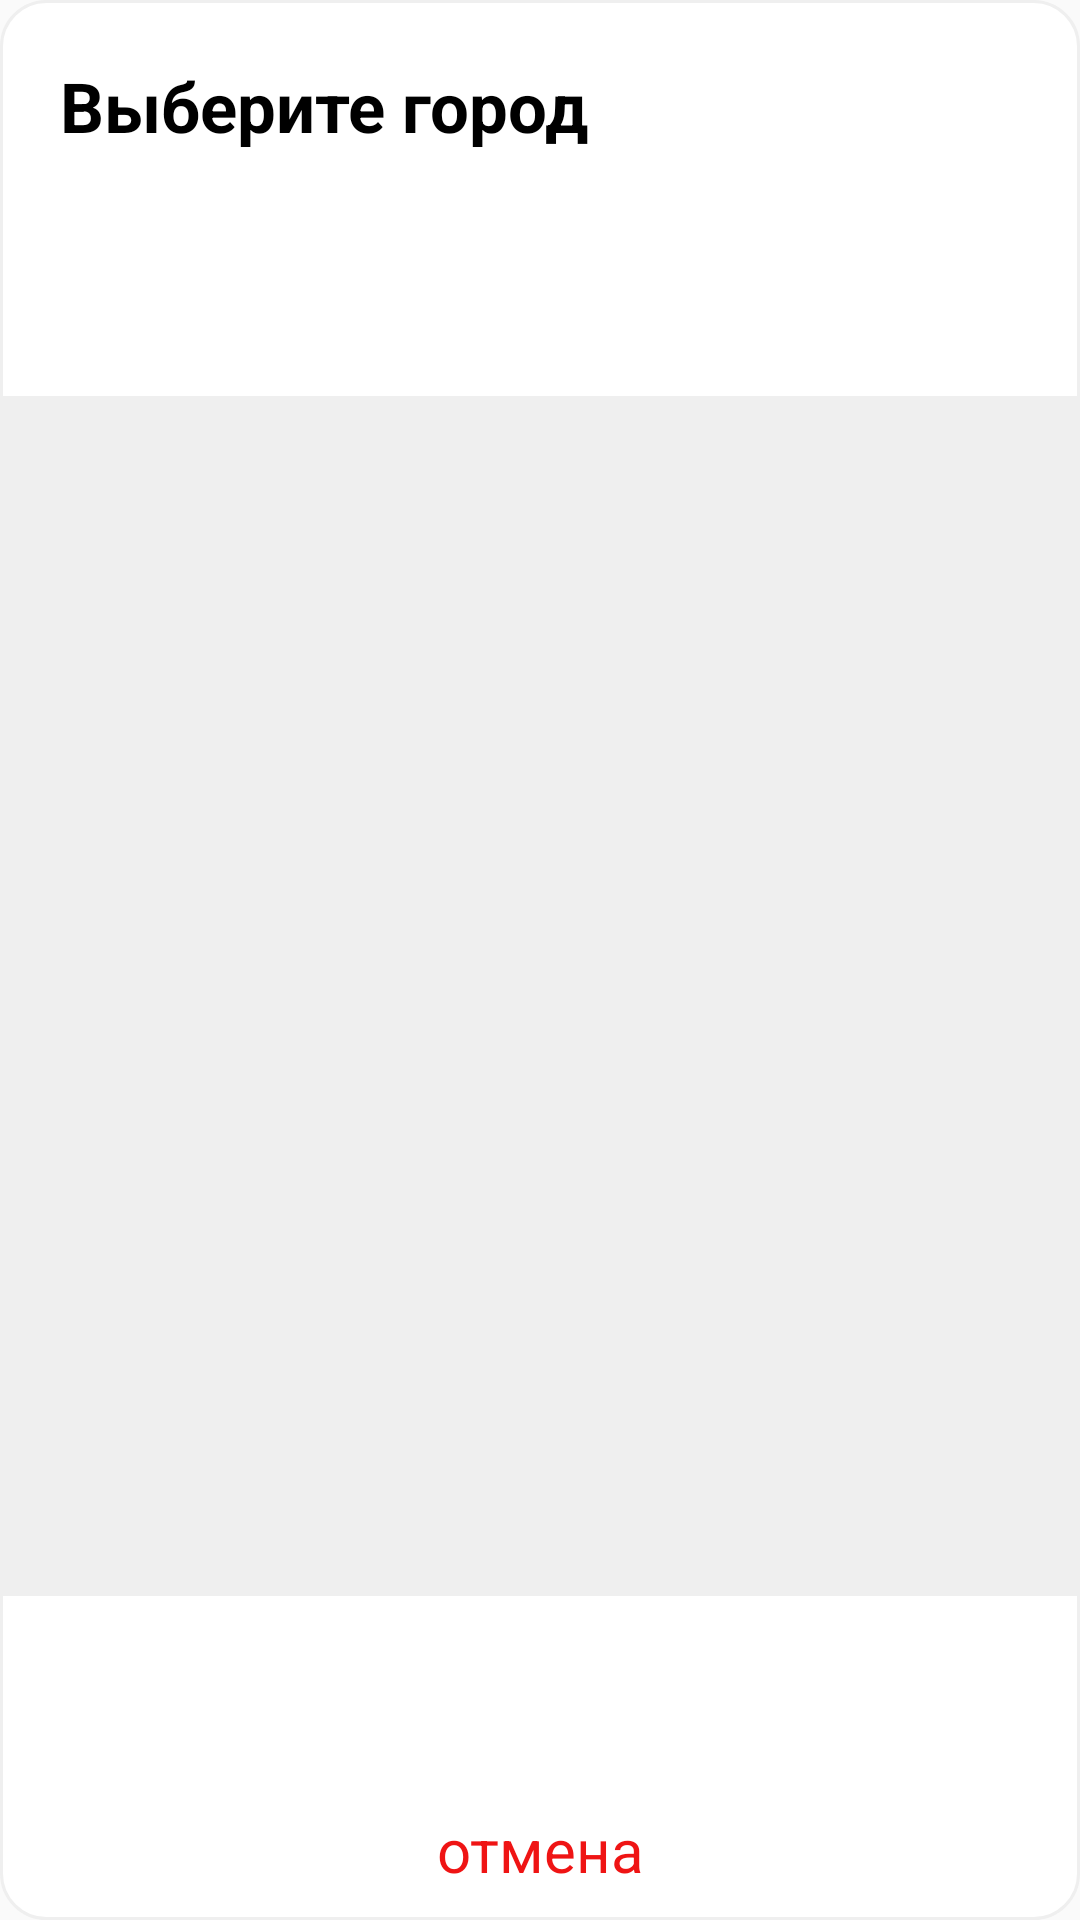

This screen was rendered from an Android layout file. Write that file and the resources it references.
<!-- AndroidManifest.xml: application theme AppTheme -->
<!-- res/layout/layout_cities_dialog.xml -->
<?xml version="1.0" encoding="utf-8"?>

<androidx.constraintlayout.widget.ConstraintLayout xmlns:android="http://schemas.android.com/apk/res/android"
    android:id="@+id/dialog_cities_container"
    android:layout_width="wrap_content"
    android:layout_height="500dp"
    xmlns:app="http://schemas.android.com/apk/res-auto"
    android:background="@drawable/white_backgroung">
    <TextView
        android:id="@+id/dialog_choose_city_tv"
        android:layout_width="match_parent"
        android:layout_height="wrap_content"
        android:text="Выберите город"
        android:textSize="23sp"
        android:textStyle="bold"
        android:textColor="@color/black"
        android:padding="20dp"
        app:layout_constraintTop_toTopOf="parent"
        app:layout_constraintStart_toStartOf="parent"/>

    <ListView
        android:id="@+id/dialog_cities_list_id"
        android:layout_width="wrap_content"
        android:layout_height="400dp"
        android:orientation="vertical"
        app:layout_constraintTop_toBottomOf="@id/dialog_choose_city_tv"
        app:layout_constraintBottom_toTopOf="@id/dialog_cencel_btn"
        app:layout_constraintStart_toStartOf="parent"
        app:layout_constraintEnd_toEndOf="parent"
        android:background="@color/grey"
        />
    <TextView
        android:id="@+id/dialog_cencel_btn"
        android:layout_width="match_parent"
        android:text="отмена"
        android:textColor="@color/red"
        android:textSize="20sp"
        android:padding="10dp"
        android:gravity="center"
        android:layout_height="wrap_content"
        app:layout_constraintBottom_toBottomOf="parent"
        app:layout_constraintStart_toStartOf="parent"
        app:layout_constraintEnd_toEndOf="parent"/>


</androidx.constraintlayout.widget.ConstraintLayout>
<!-- resources referenced by this layout -->
<resources>
  <color name="black">#000000</color>
  <color name="grey">#EFEFEF</color>
  <color name="red">#EF1414</color>
  <!-- drawable white_backgroung (drawable-v24) -->
  <?xml version="1.0" encoding="utf-8"?>
  
  <selector xmlns:android="http://schemas.android.com/apk/res/android">
      <item>
          <shape>
              <stroke android:color="@color/grey" android:width="1dp"></stroke>
              <corners android:radius="15dp"/>
              <solid android:color="@color/white"/>
          </shape>
      </item>
  </selector>
  <style name="AppTheme" parent="Theme.AppCompat.Light.NoActionBar">
          
          <item name="colorPrimary">@color/colorPrimary</item>
          <item name="colorPrimaryDark">@color/colorPrimaryDark</item>
          <item name="colorAccent">@color/colorAccent</item>
      </style>
  <color name="white">#FFFFFF</color>
  <color name="colorPrimary">#6200EE</color>
  <color name="colorPrimaryDark">#3700B3</color>
  <color name="colorAccent">#03DAC5</color>
</resources>
